3-way image classification set "data_split_balance" from GitHub (WahyuLuna/Liver_detection); label vocabulary: sehat, malignant tumor, benign tumor.

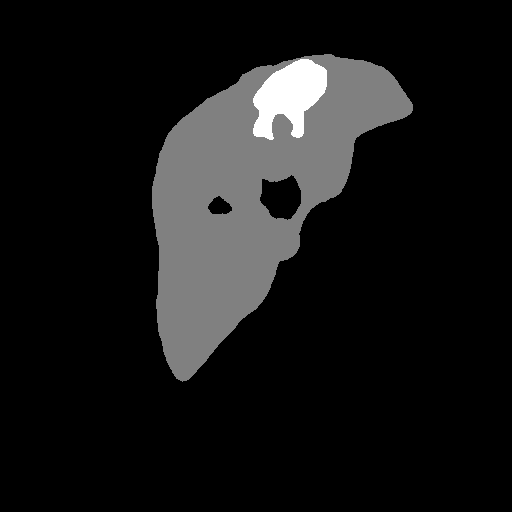
Label: malignant tumor

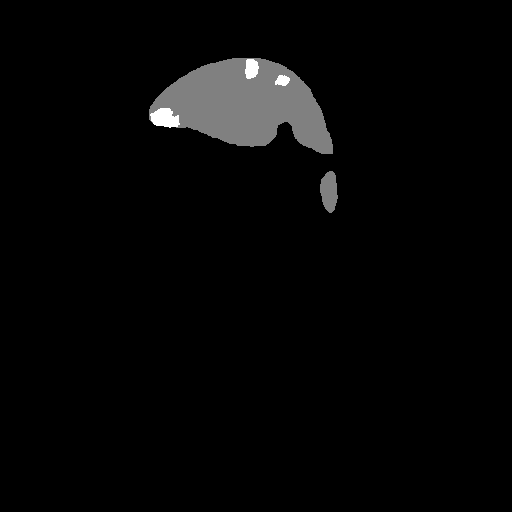
Label: benign tumor

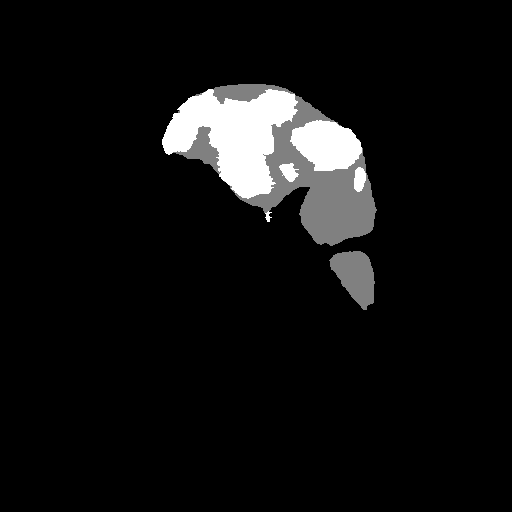
Label: malignant tumor

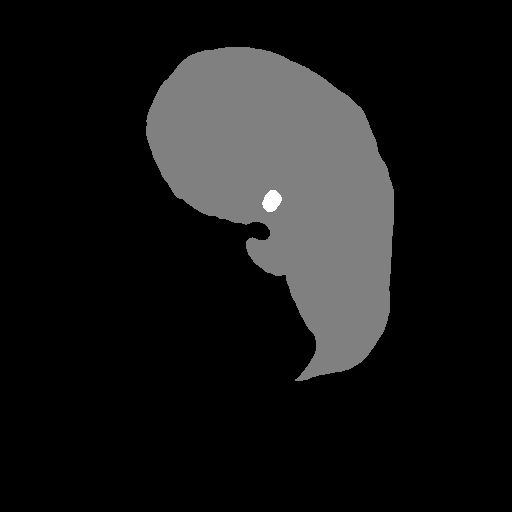
Label: benign tumor

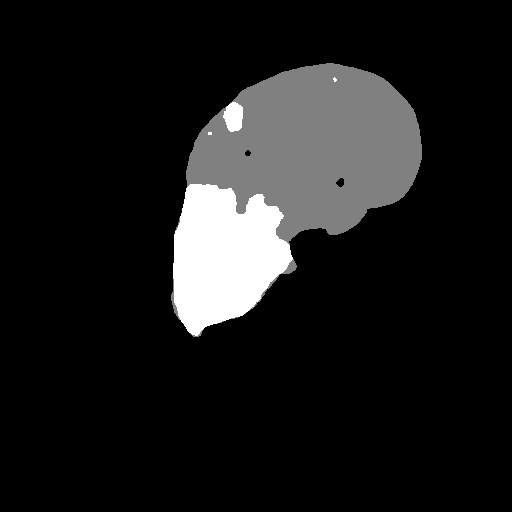
Label: malignant tumor

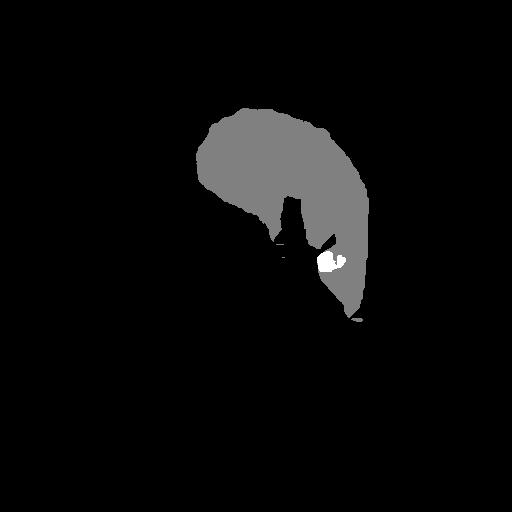
Label: benign tumor
